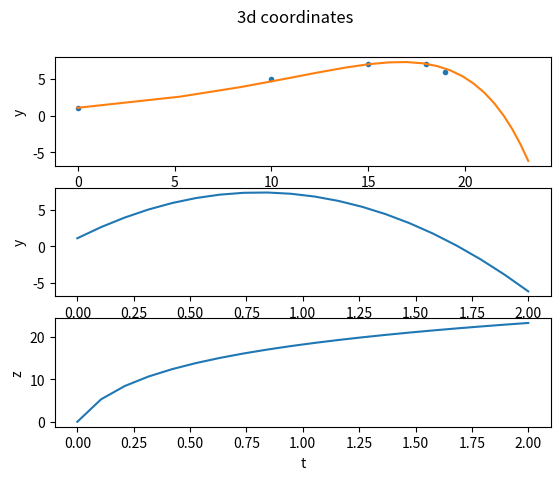

Write the Python code that produced this figure.
import numpy as np
import matplotlib.pyplot as plt
from scipy.integrate import odeint, quad
from scipy.optimize import curve_fit
from math import exp, log, cosh


# z - from the camera to the far
# x - horizontal
# y - vertical

def x(t, tau, v0, val0): return v0 * tau * log(1 + t / tau) + val0
def z(t, m, c_drag, v0, val0):
    tau = m / c_drag * v0
    ln = np.array([log(1 + ti / tau) for ti in t])
    return v0 * tau * ln + val0

def y(t, a, b, y0): return a * t**2 + b * t + y0

def ksi(t, xa, xv0, x0, za, zv0, z0): return focal * x(t, xa, xv0, x0) / z(t, za, zv0, z0)
def eta(t, ya, yv0, y0, za, zv0, z0, g): return focal * y(t, ya, yv0, y0, g) / z(t, za, zv0, z0)


def fit_3d():
    data_t = np.array([0, 0.3, 0.6, 0.9, 1.2])
    data_z = np.array([0, 10, 15, 18, 19])
    data_y = np.array([1, 5, 7, 7, 6])
    vals_z, _ = curve_fit(z, data_t, data_z)
    vals_y, _ = curve_fit(y, data_t, data_y)
    m, c_drag, v0, val0 = vals_z
    a, b, y0 = vals_y

    print(vals_z)
    print(z(data_t, m, c_drag, v0, val0))

    t = np.linspace(0, 2, 20)

    fig, axs = plt.subplots(3)
    fig.suptitle('3d coordinates')

    axs[0].set(xlabel='z', ylabel='y')
    axs[0].plot(
        data_z, data_y, '.',
        z(t, m, c_drag, v0, val0), y(t, a, b, y0), '-'
    )

    axs[1].set(xlabel='t', ylabel='y')
    axs[1].plot(
        t,  y(t, a, b, y0), '-'
    )

    axs[2].set(xlabel='t', ylabel='z')
    axs[2].plot(
        t, z(t, m, c_drag, v0, val0), '-'
    )
    plt.show()


def fit_2d():
    track = np.array([
        [323.80, 1093.22],
        [187.68, 640.46],
        [175.71, 626.36],
        [174.96, 655.97],
        [179.48, 755.04],
        [184.92, 829.45]
    ])

    track_ksi = np.array(list(map(lambda v: v - 1080 / 2, track[:, 0])))
    track_eta = np.array(list(map(lambda v: 1920 / 2 - v, track[:, 1])))
    track_t = np.array([0, 0.33, 0.66, 0.99, 1.3, 1.6])

    g = -9.8
    ksi_param_bounds = (None, [None, None, None, None, None, 100])

    vals_x, _ = curve_fit(ksi, track_t, track_ksi, bounds=ksi_param_bounds)
    xa, xv0, x0, za, zv0, z0 = vals_x

    def eta_fixed(t, ya, yv0, y0):
        return eta(t, ya, yv0, y0, za, zv0, z0, g)

    vals_y, _ = curve_fit(eta_fixed, track_t, track_eta)
    ya, yv0, y0 = vals_y
    print('xa {}, za {}, xv0 {}, zv0 {}, x0 {}, z0 {}'.format(xa, za, xv0, zv0, x0, z0))
    print('ya {}, yv0 {}, y0 {}, g {}'.format(ya, yv0, y0, g))

    t = np.linspace(0, 2, 20)

    fig, axs = plt.subplots(3)
    fig.suptitle('3d and camera projection')

    axs[0].set(xlabel='ksi', ylabel='eta')
    axs[0].plot(
        track_ksi, track_eta, '.',
        ksi(t, xa, za, xv0, zv0, x0, z0), eta(t, ya, yv0, y0, za, zv0, z0, g), '-'
    )

    axs[1].set(xlabel='t', ylabel='y')
    axs[1].plot(
        t, y(t, ya, g, yv0, y0), '-'
    )

    axs[2].set(xlabel='t', ylabel='z')
    axs[2].plot(
        t, z(t, za, zv0, z0), '-'
    )

    plt.show()


focal = 0.013
fit_3d()
# fit_2d()
